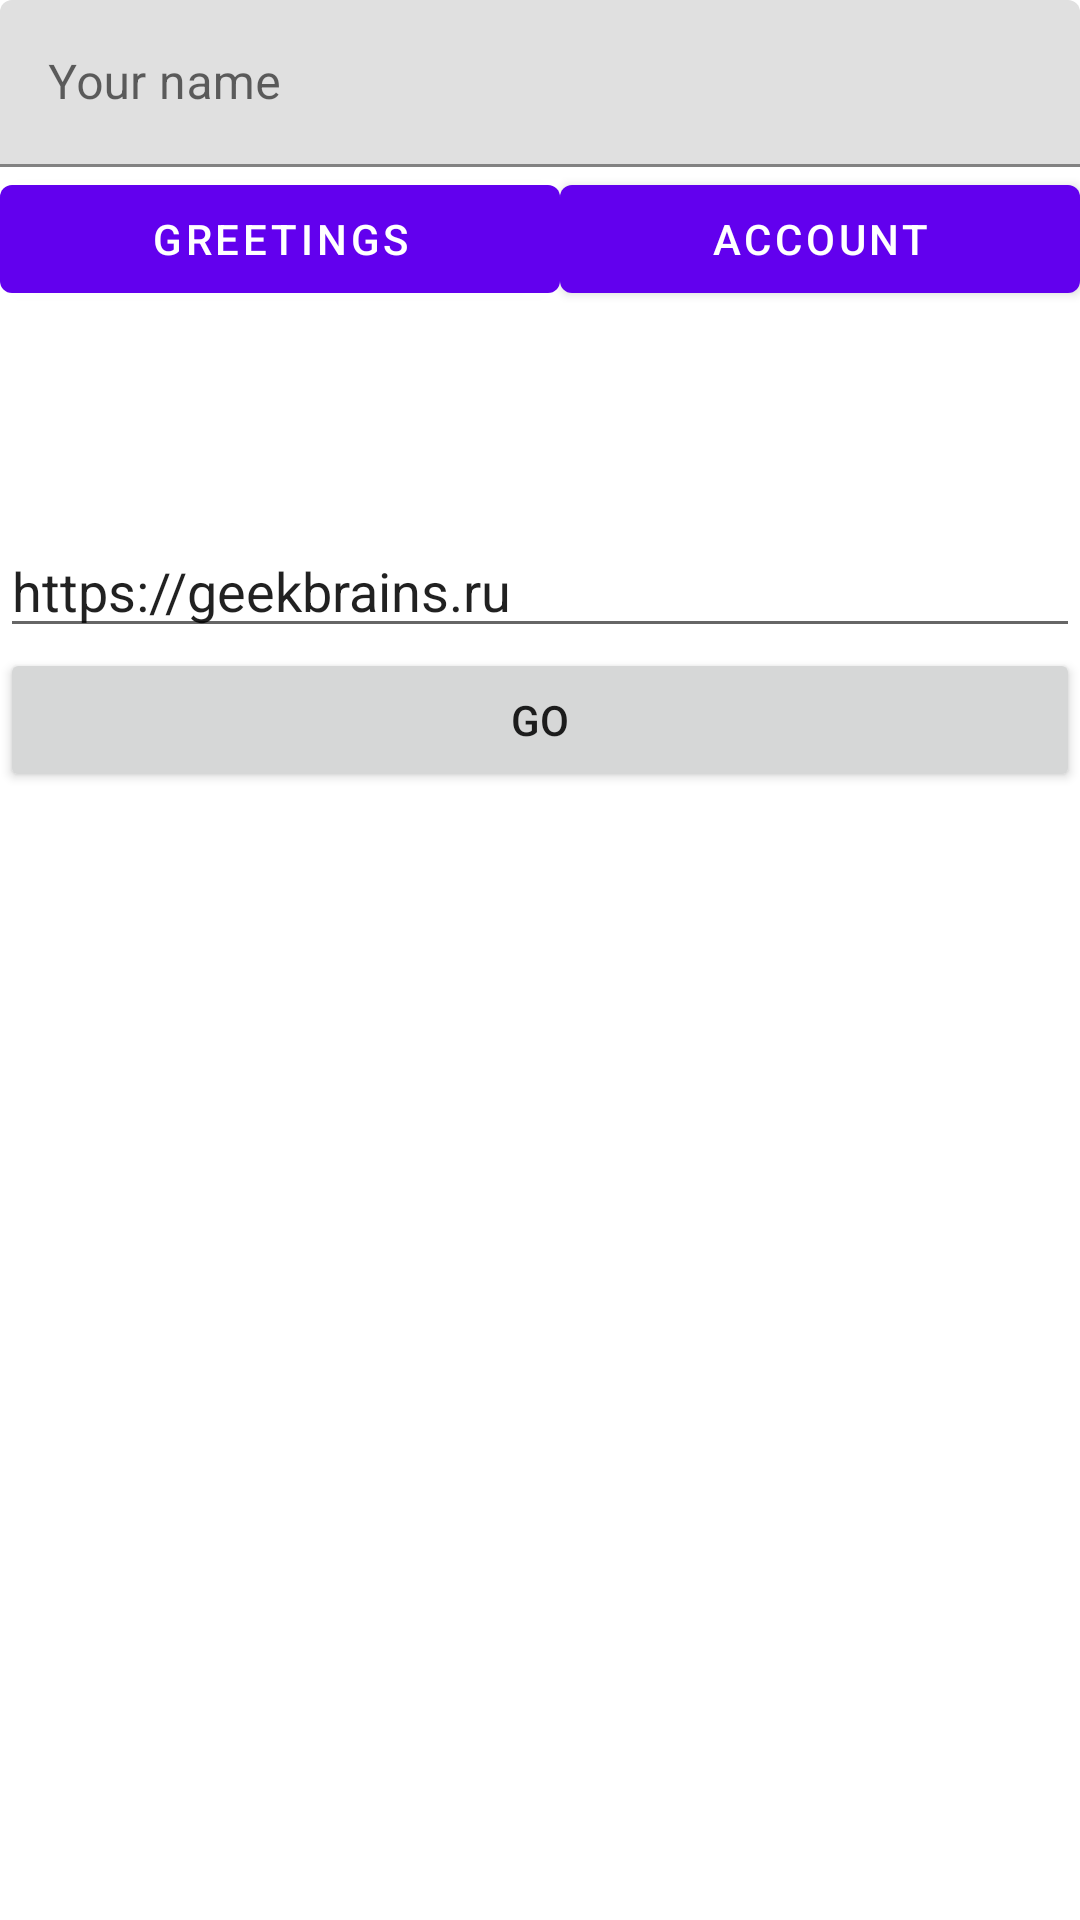

The Android layout XML behind this screen, and the referenced resources:
<!-- AndroidManifest.xml: application theme Theme.GB205Intents -->
<!-- res/layout/activity_main.xml -->
<?xml version="1.0" encoding="utf-8"?>
<LinearLayout xmlns:android="http://schemas.android.com/apk/res/android"
    xmlns:app="http://schemas.android.com/apk/res-auto"
    xmlns:tools="http://schemas.android.com/tools"
    android:layout_width="match_parent"
    android:layout_height="match_parent"
    android:orientation="vertical"
    tools:context=".MainActivity">

    <com.google.android.material.textfield.TextInputLayout
        android:layout_width="match_parent"
        android:layout_height="wrap_content">

        <com.google.android.material.textfield.TextInputEditText
            android:id="@+id/textName"
            android:layout_width="match_parent"
            android:layout_height="wrap_content"
            android:hint="@string/your_name"
            android:inputType="textPersonName" />
    </com.google.android.material.textfield.TextInputLayout>

    <LinearLayout
        android:layout_width="match_parent"
        android:layout_height="wrap_content"
        android:orientation="horizontal">

        <com.google.android.material.button.MaterialButton
            android:id="@+id/btnGreetings"
            android:layout_width="wrap_content"
            android:layout_height="wrap_content"
            android:layout_weight="1"
            android:text="@string/greetings" />

        <com.google.android.material.button.MaterialButton
            android:id="@+id/btnSettings"
            android:layout_width="wrap_content"
            android:layout_height="wrap_content"
            android:layout_weight="1"
            android:text="@string/account" />
    </LinearLayout>

    <TextView
        android:id="@+id/textHello"
        android:layout_width="match_parent"
        android:layout_height="wrap_content"
        android:textSize="@dimen/dimTextHello" />

    <EditText
        android:id="@+id/editUri"
        android:layout_width="match_parent"
        android:layout_height="wrap_content"
        android:layout_marginTop="52dp"
        android:ems="10"
        android:inputType="textUri"
        android:text="@string/defaultUrl"
        android:autofillHints="@string/defaultUrl"
        tools:ignore="LabelFor" />

    <Button
        android:id="@+id/btnBrowse"
        android:layout_width="match_parent"
        android:layout_height="wrap_content"
        android:text="@string/go" />



</LinearLayout>
<!-- resources referenced by this layout -->
<resources>
  <string name="account">Account</string>
  <string name="defaultUrl">https://geekbrains.ru</string>
  <string name="go">go</string>
  <string name="greetings">Greetings</string>
  <string name="your_name">Your name</string>
  <style name="Theme.GB205Intents" parent="Theme.MaterialComponents.DayNight.DarkActionBar">
          
          <item name="colorPrimary">@color/purple_500</item>
          <item name="colorPrimaryVariant">@color/purple_700</item>
          <item name="colorOnPrimary">@color/white</item>
          
          <item name="colorSecondary">@color/teal_200</item>
          <item name="colorSecondaryVariant">@color/teal_700</item>
          <item name="colorOnSecondary">@color/black</item>
          
          <item name="android:statusBarColor" tools:targetApi="l">?attr/colorPrimaryVariant</item>
          
      </style>
  <!-- not gathered from this repository: default colours our renderer supplied (Android Studio template values) -->
  <color name="purple_500">#FF6200EE</color>
  <color name="purple_700">#FF3700B3</color>
  <color name="teal_200">#FF03DAC5</color>
  <color name="teal_700">#FF018786</color>
  <color name="black">#FF000000</color>
  <color name="white">#FFFFFFFF</color>
</resources>
